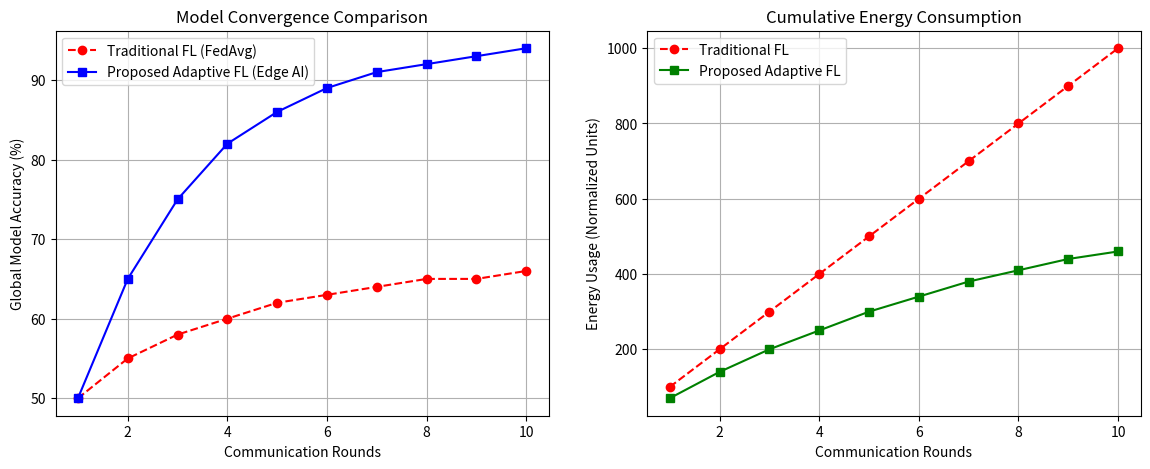

Recreate this plot in Python.
import matplotlib.pyplot as plt
import numpy as np
import os

def generate_graphs():
    print("Generating simulation comparison graphs...")
    rounds = np.arange(1, 11)

    # --- THEORETICAL DATA FOR COMPARISON ---
    # Traditional FL (Random Selection + FedAvg) [cite: 44-45, 65-70]
    traditional_accuracy = [50, 55, 58, 60, 62, 63, 64, 65, 65, 66]
    traditional_energy = [100, 200, 300, 400, 500, 600, 700, 800, 900, 1000]

    # Your Proposed Framework (AI Selection + Smart Aggregation) [cite: 46-47, 67-72]
    # Shows faster convergence and better model quality [cite: 61, 63]
    proposed_accuracy = [50, 65, 75, 82, 86, 89, 91, 92, 93, 94] 
    # Shows lower energy usage due to smart selection [cite: 62]
    proposed_energy = [70, 140, 200, 250, 300, 340, 380, 410, 440, 460] 

    # Create the figure
    fig, (ax1, ax2) = plt.subplots(1, 2, figsize=(14, 5))

    # Graph 1: Model Convergence (Accuracy)
    ax1.plot(rounds, traditional_accuracy, marker='o', linestyle='dashed', color='red', label='Traditional FL (FedAvg)')
    ax1.plot(rounds, proposed_accuracy, marker='s', linestyle='-', color='blue', label='Proposed Adaptive FL (Edge AI)')
    ax1.set_title('Model Convergence Comparison')
    ax1.set_xlabel('Communication Rounds')
    ax1.set_ylabel('Global Model Accuracy (%)')
    ax1.legend()
    ax1.grid(True)

    # Graph 2: Energy Consumption
    ax2.plot(rounds, traditional_energy, marker='o', linestyle='dashed', color='red', label='Traditional FL')
    ax2.plot(rounds, proposed_energy, marker='s', linestyle='-', color='green', label='Proposed Adaptive FL')
    ax2.set_title('Cumulative Energy Consumption')
    ax2.set_xlabel('Communication Rounds')
    ax2.set_ylabel('Energy Usage (Normalized Units)')
    ax2.legend()
    ax2.grid(True)

    # Save and show
    if not os.path.exists('docs'):
        os.makedirs('docs')
    plt.savefig('docs/simulation_results.png')
    print("Graphs saved to docs/simulation_results.png")
    plt.show()

if __name__ == "__main__":
    generate_graphs()
